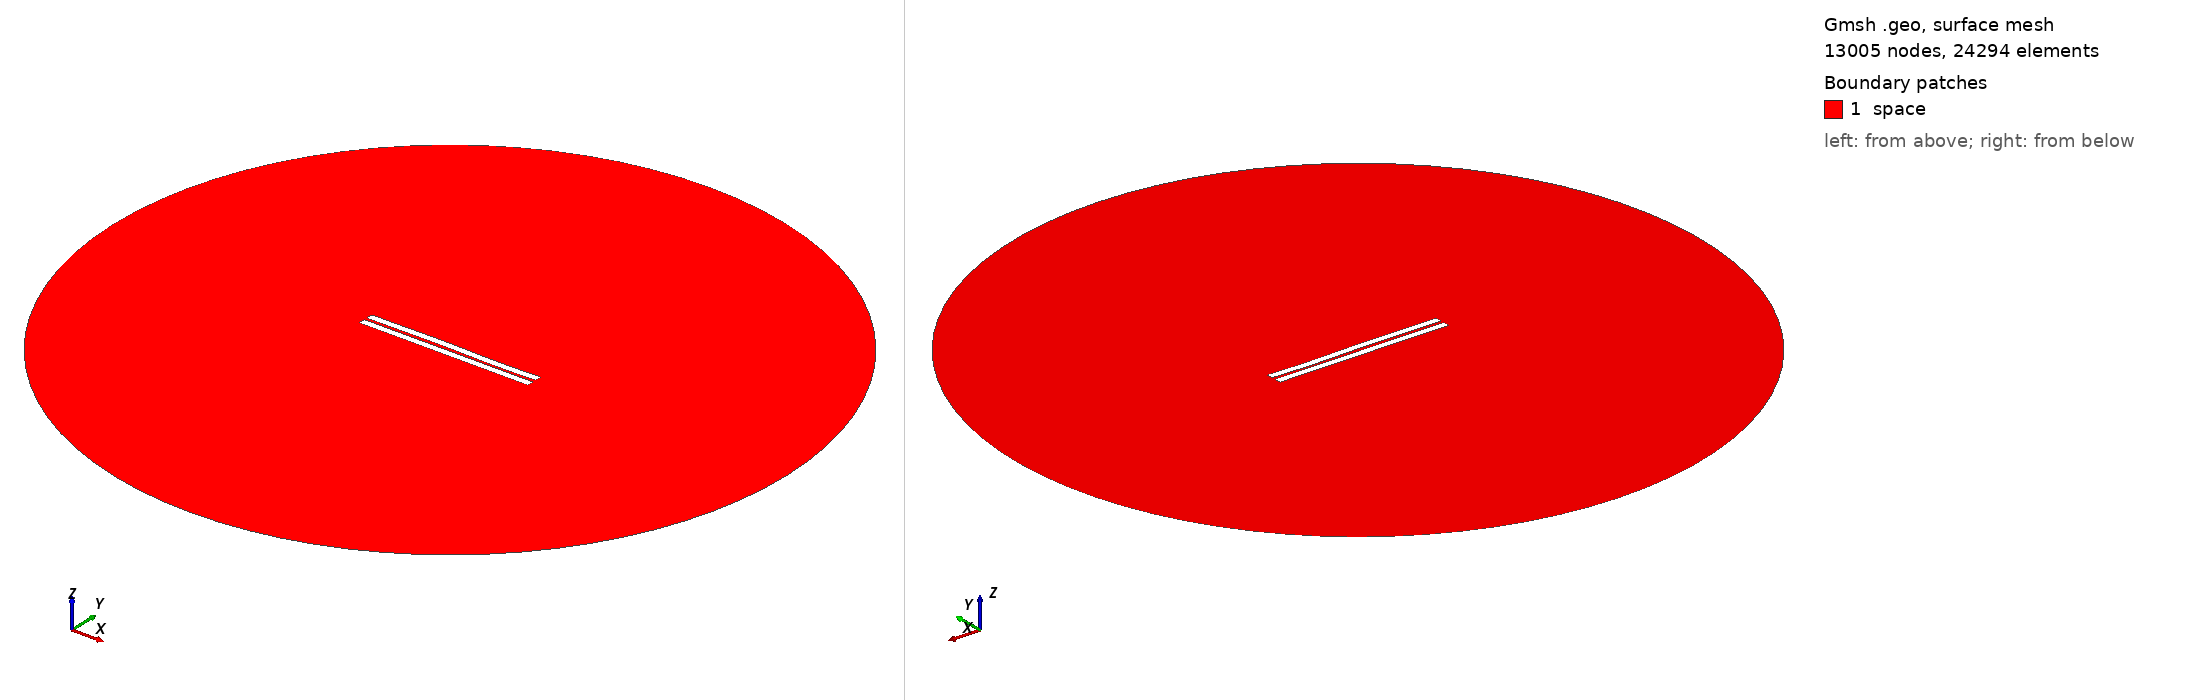

Gmsh geometry script, surface-meshed: 13005 nodes, 24294 surface elements. Boundary patches (legend numbers): 1 space. Left view from above one corner, right view from below the opposite corner. Legend entries are the model's physical surfaces. The drawing asked Gmsh for element sizes between 1% and 20% of the model's largest extent; the script's own settings can give other sizes.

=== 847.geo (drawn) ===
//---------------------------------------
// Geometry kernel
//---------------------------------------

SetFactory("OpenCASCADE");



//---------------------------------------
// Parameters of the geometry
//---------------------------------------

// Overetch of the upper plate
overetch = 0.0;

// Distance between the plates
distance = 1.75;

// Discretization over the x axis (for the deformation)
nx = 50; 

// Length of the plate
L = 100 - overetch; 

// Number of modes
n = 4; 

// 1st mode coefficient
coeff(1) = -0.075;
beta(1) = 0.596864 * 3.1415926535 / L;

// 2nd mode coefficient
coeff(2) = 0.07499999999999998;
beta(2) = 1.49418 * 3.1415926535 / L;

// 3rd mode coefficient
coeff(3) = 0.15;
beta(3) = 2.50025 * 3.1415926535 / L;

// 4th mode coefficient
coeff(4) = -0.075;
beta(4) = 3.49999 * 3.1415926535 / L;



//---------------------------------------
// Upper plate (deformed rectangle)
//---------------------------------------

// Coordiantes of the upper plate
xmin = -50;
xmax = 50 - overetch;

// Height of the upper plate
yheight = 4 - 2 * overetch;

// Indexes of the points
UpperID[] = {};
LowerID[] = {};
LeftID[] = {};
RightID[] = {};

// Point index
p = 1;

// Horizontal edges
For i In {1:nx}
    x = xmin + (i-1)*(xmax - xmin)/(nx-1);

    y_bottom = distance / 2 + overetch;
    For j In {1:n}
        C = (Cosh(beta(j)*L) + Cos(beta(j)*L)) / (Sinh(beta(j)*L) + Sin(beta(j)*L));
        y_bottom  = y_bottom + coeff(j) * (Cosh(beta(j)*(x+50)) - Cos(beta(j)*(x+50)) - C * (Sinh(beta(j)*(x+50)) - Sin(beta(j)*(x+50))));
    EndFor

    y_top = y_bottom + yheight;

    Point(p) = {x, y_top, 0, 1.0};
    UpperID[i] = p;
    p = p + 1;

    Point(p) = {x, y_bottom, 0, 1.0};
    LowerID[i] = p;
    p = p + 1;
EndFor

// Create point lists
UpperPts[] = {}; LowerPts[] = {};
For i In {1:nx}
  UpperPts[] += {UpperID[i]};
  LowerPts[] += {LowerID[i]};
EndFor

// Build splines
Spline(1) = {UpperPts[]};
Spline(2) = {LowerPts[]};
Line(3) = {LowerPts[nx-1], UpperPts[nx-1]};
Line(4) = {LowerPts[0], UpperPts[0]};

// Build the plane surface
Curve Loop(1) = {2, 3, -1, -4};
Plane Surface(1) = {1};



//---------------------------------------
// Lower plate (rectangle)
//---------------------------------------

// Vertices
Point(1001) = {-50, -1, 0, 1.0};
Point(1002) = { 50, -1, 0, 1.0};
Point(1003) = { 50,  -5, 0, 1.0};
Point(1004) = {-50,  -5, 0, 1.0};

// Edges
Line(5) = {1001, 1002};
Line(6) = {1002, 1003};
Line(7) = {1003, 1004};
Line(8) = {1004, 1001};

// Plane surface
Line Loop(2) = {5, 6, 7, 8};
Plane Surface(2) = {2}; 



//---------------------------------------
// Outer (fictious) boundary
//---------------------------------------

// Points
Point(1005) = {0, 0, 0};       // Center
Point(1006) = {200, 0, 0};     // Start point
Point(1007) = {0, 200, 0};     // 90 degrees
Point(1008) = {-200, 0, 0};    // 180 degrees
Point(1009) = {0, -200, 0};    // 270 degrees

// Circle arcs (each needs start, center, end)
Circle(9) = {1006, 1005, 1007};
Circle(10) = {1007, 1005, 1008};
Circle(11) = {1008, 1005, 1009};
Circle(12) = {1009, 1005, 1006};

// Plane surface for the entire domain
Curve Loop(3) = {9, 10, 11, 12};
Surface(3) = {3};

// Subtract the plates from the whole domain to obtain the actual domain where we want to solve the equations
BooleanDifference{ Surface{3}; Delete; }{ Surface{1}; Surface{2}; Delete; }




//---------------------------------------
// Transfinite Lines/Curves
//---------------------------------------

// Set the number of points on the boundaries
r = 7;

// Plates
Transfinite Curve {1, 2} = 50*r Using Progression 1;
Transfinite Curve {3, 4} = 2*r Using Progression 1;
Transfinite Line {5, 7} = 50*r Using Progression 1;
Transfinite Line {6, 8} = 2*r Using Progression 1;

// Outer boundary
Transfinite Line {9, 10, 11, 12} = 20 Using Progression 1;



//---------------------------------------
// Physical groups
//---------------------------------------                

// Physical curves (boundaries)
Physical Line("force_segment", 10) = {2};
Physical Line("upper_plate", 11) = {1, 3, 4};
Physical Line("lower_plate", 12) = {5, 6, 7, 8};
Physical Line("boundary", 20) = {9, 10, 11, 12};

// Physical Surfaces
Physical Surface("space", 30) = {3};



//---------------------------------------
// 6. Generate the Mesh
//---------------------------------------

// 2D mesh generation
Mesh 2;
